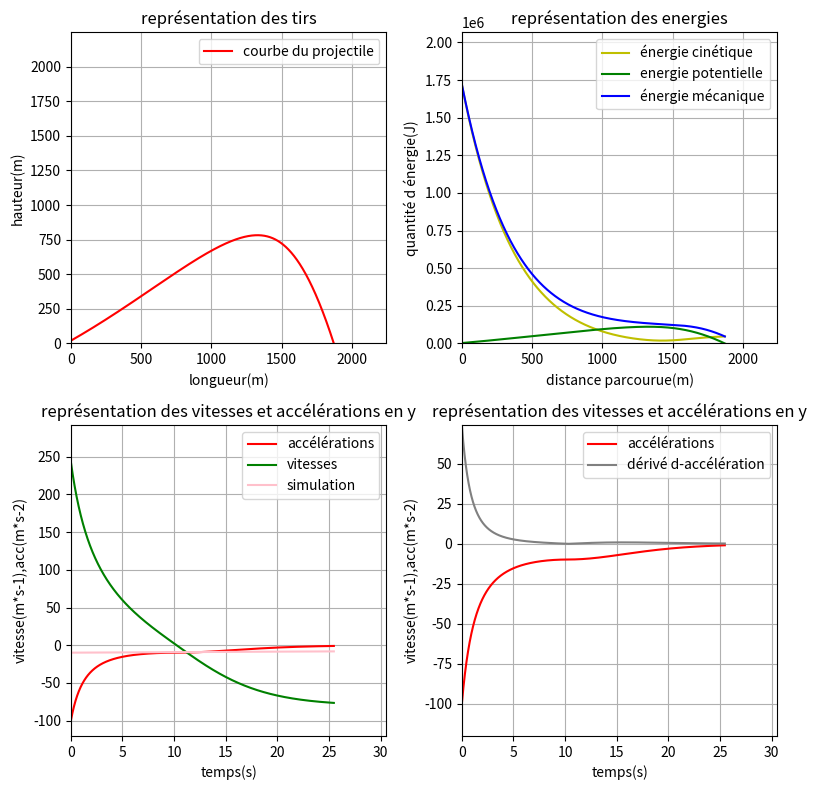

The matplotlib source for this figure:
# Créé par HUMBERT, le 25/05/2023 en Python
import numpy  as np
from matplotlib import pyplot as plt
from math import exp, expm1, sqrt

#Définition des valeurs
vikmh =487*3.6       #vitesse initiale(km/h)
al = 30        #angle de tir(degrés)
hi = 20            #hauteur initiale de tir(m)
m = 14.5            #masse de la boule tirée(kg)
r = 0.154            #rayon de la boule(m)
da = 1.263       #densité de l'air(kg.m^-3)
Cx = 0.47        #coefficient de trainée de l'objet tiré(sans unité)
g = 9.81             #intensité de la pesenteur(N.kg^-1)
t = 0             #temps écoulé depuis le tir(s)
ventkmh = 0           #vitesse du vent(axe Ox)(km/h)
pas = 0.0001       #pas du calcul(temps)(s)

#Calcul des autres grandeurs
vent = ventkmh/3.6 #vitesse du vent(axe Ox)(m/s)
vi = vikmh/3.6   #vitesse initiale(m/s)
S = np.pi*r*r    #section frontale de l'objet tiré
fv = 0.5*da*S*Cx #trainée divisée par la vitesse par rapport à l'air au carré(N.m^-2.s^2)
j=fv/m           #accélération divisée par la vitesse par rapport à l'air au carré(m^-1)
P = m*g          #poids de l'objet(N)
posx = 0         #position x de départ de l'objet
posy = hi        #position y de départ de l'objet
k = 360/(2*np.pi)#pour changer les degrés en radiants
alr = al/k       #angle de tir en radiants
Vox = vi*np.cos(alr)#vitesse de l'objet dans l'axe Ox
Voy = vi*np.sin(alr)#vitesse de l'objet dans l'axe Oy
dt = pas         #autre nom pour le pas (temps)(s)
Ec = 0.5*m*((Vox**2)+(Voy**2))            #énergie cinétique(J)
Ep = posy*m*g           #énergie potentielle(J)
Em = Ec+Ep              #énergie mécanique(J)
EMmax = Em              #énergie mécanique max (J) (pour les limites du graphique
hA = 0                  #informations sur le point A (sommet de la parabole)
dA = 0
tA = 0
dB = 0                  #informations sur le point B (fin de la courbe)
tB = 0
a = 0                   #si sommet déja enrigistré, a=1

#corrections approximatives
##1.01*(fv * ((Voy) ** 2) * (m ** -1) * dt) <= (P*(m**-1)*dt)


#vérification des données


#Création des listes
temps = []        #liste des moments des mesures
posxt = []        #position x de l'objet au cours du temps
posyt = []        #position y de l'objet au cours du temps
Emt = []          #énergie mécanique au cours de temps
Ect = []          #énergie cinétique au cours de temps
Ept = []          #énergie potentielle au cours de temps

#tests modélisations
tracking_Voy = [] 
tracking_ay = []
tracking_ayp=[]
ts_estim=(j*Voy*Voy+g)/(g*j*Voy)
model=[]

#Définition des fonctions
    #fonction de modélisation
def mod(t):
    u=-g/((j*t+1)**5)
    return u


#calcul pas à pas
#   enregistrement des position de départ
posxt.append(posx)
posyt.append(posy)
temps.append(t)
Ect.append(Ec)
Ept.append(Ep)
Emt.append(Em)
tracking_ay.append(0)
tracking_Voy.append(0)
ayp=0
tracking_ayp.append(ayp)
model.append(mod(t))
#   premier calcul
posx = posx+(Vox*dt)
posy = posy+(Voy*dt)
posxt.append(posx)
posyt.append(posy)
t = t+dt
temps.append(t)
tracking_Voy.append(Voy)
Ec = 0.5*m*((Vox**2)+(Voy**2))
Ep = posy*m*g
Em = Ec+Ep
Ect.append(Ec)
Ept.append(Ep)
Emt.append(Em)
if Vox < vent :
    Vox = Vox+(fv*((Vox-vent)**2)*(m**-1)*dt)
if Vox > vent :
    Vox = Vox-(fv*((Vox-vent)**2)*(m**-1)*dt)
Voyold=Voy
Voy = Voy-(fv*((Voy)**2)*(m**-1)*dt)
Voy = Voy-(P*(m**-1)*dt)
ay=(Voy-Voyold)/dt
tracking_ay.append(ay)
ayp=0
tracking_ayp.append(ayp)
model.append(mod(t))
#calcule le trajet jusqu'a ce que le boule touche le sol
while posy > 0 :
    posx = posx+(Vox*dt)
    posy = posy+(Voy*dt)
    posxt.append(posx)
    posyt.append(posy)
    tracking_Voy.append(Voy)
    t = t+dt
    temps.append(t)
    Ec = 0.5*m*((Vox**2)+(Voy**2))
    Ep = posy*m*g
    Em = Ec+Ep
    Ect.append(Ec)
    Ept.append(Ep)
    Emt.append(Em)
    Voyold=Voy
    ayold=ay
    if Vox < vent :
        Vox = Vox+(fv*((Vox-vent)**2)*(m**-1)*dt)
    if Vox > vent :
        Vox = Vox-(fv*((Vox-vent)**2)*(m**-1)*dt)
    if Voy < 0:
        Voy = Voy + ((fv * ((Voy) ** 2) * (m ** -1)-g) * dt)
        if a == 0:
            a = 1
            hA = posy
            dA = posx
            tA = t
    if Voy > 0:
        Voy = Voy - ((fv * ((Voy) ** 2) * (m ** -1)+g) * dt)
    ay=(Voy-Voyold)/dt
    tracking_ay.append(ay)
    ayp=(ay-ayold)/dt
    tracking_ayp.append(ayp)
    model.append(mod(t))
dB = posx
tB = t


#informations
print("==============")
print("sommet de la parabole")
print(f"temps = {tA}")
print(f"distance = {dA}")
print(f"hauteur = {hA}")
print()
print("==============")
print("fin de la parabole")
print(f"temps = {tB}");
print(f"distance = {dB}")
print(f"hauteur = {posy}")
print()
print("==============")
print(f"vitesses finales")
print("verticale = ",Voy," m.s-1")
print("horizontale = ",Vox," m.s-1")
print("absolue = ",sqrt((Voy*Voy)+(Vox*Vox))," m.s-1")

#calcul des limites du cadre nécéssaires
#toujours 20% de rab par rapport à la plus grande valeur pour une meilleure lisibilité
#les maximum des abscisses et des ordonnées doivent être identiques
if hA<hi:
    hA=hi

if dB > hA :
    xmax1 = 1.2*dB
    ymax1=xmax1
else:
    ymax1 = 1.2*hA
    xmax1=1.2*dB
ymax2 = 1.2*EMmax
xmax2 = 1.2*dB

if tracking_ay[2]<tracking_Voy[2]:
    ymim3=1.2*tracking_ay[2]
    ymax3=1.2*tracking_Voy[2]
else:
    ymim3=1.2*tracking_Voy[2]
    ymax3=1.2*tracking_ay[2]
xmax3=1.2*t

if tracking_ay[3]<tracking_ayp[3]:
    if tracking_ayp[len(tracking_ayp)-1]<tracking_ayp[3]:
        ymax4=1.2*tracking_ayp[3]
        if tracking_ay[3]<tracking_ayp[len(tracking_ayp)-1]:
            ymin4=1.2*tracking_ay[3]
        else:
            ymin4=1.2*tracking_ayp[len(tracking_ayp)-1]
    else:
        ymax4=1.2*tracking_ayp[len(tracking_ayp)-1] 
        ymin4=1.2*tracking_ay[3]
else:
    if tracking_ay[3]>tracking_ayp[len(tracking_ayp)-1]:
        ymax4=tracking_ay[3]
        if tracking_ayp[3]<tracking_ayp[len(tracking_ayp)-1]:
            ymin4=tracking_ayp[3]
        else:
            ymin4=tracking_ayp[len(tracking_ayp)-1]
    else:
        ymax4=1.2*tracking_ayp[len(tracking_ayp)-1] 
        ymin4=1.2*tracking_ayp[3]

if ymax3**2<1:
    ymax3=1
    
if ymax4**2<1:
    ymax4=1

ymax4=max(tracking_ayp)

#Tracé des estimations
tsy=[ymim3,ymax3]
tsx=[ts_estim,ts_estim]

#calcul global

#créer les 2 figures
fig, ((ax1, ax2), (ax3, ax4)) = plt.subplots(2, 2, figsize=(8, 8))


#Tracer le graphique courbe des tirs(1)
ax1.set_title('représentation des tirs')
ax1.set_xlabel('longueur(m)')
ax1.set_ylabel('hauteur(m)')
ax1.set_xlim(0,xmax1)
ax1.set_ylim(0,ymax1)
ax1.plot(posxt,posyt,'r')
ax1.legend(['courbe du projectile'])
ax1.grid()

#Tracer le graphique courbe des énergies(2)
ax2.set_title('représentation des energies')
ax2.set_xlabel('distance parcourue(m)')
ax2.set_ylabel('quantité d énergie(J)')
ax2.set_xlim(0,xmax2)
ax2.set_ylim(0,ymax2)
ax2.plot(posxt,Ect,'y')
ax2.plot(posxt,Ept,'g')
ax2.plot(posxt,Emt,'b')
ax2.legend(['énergie cinétique','energie potentielle','énergie mécanique'])
ax2.grid()

#tracer le graphique des vitesses et accélérations(3)
ax3.set_title('représentation des vitesses et accélérations en y')
ax3.set_xlabel('temps(s)')
ax3.set_ylabel('vitesse(m*s-1),acc(m*s-2)')
ax3.set_xlim(0,1.2*t)
ax3.set_ylim(ymim3,ymax3)
ax3.plot(temps,tracking_ay,'r')
ax3.plot(temps,tracking_Voy,'g')
ax3.plot(temps,model,'pink')
ax3.legend(['accélérations','vitesses','simulation'])
ax3.grid()

ax4.set_title('représentation des vitesses et accélérations en y')
ax4.set_xlabel('temps(s)')
ax4.set_ylabel('vitesse(m*s-1),acc(m*s-2)')
ax4.set_xlim(0,1.2*t)
ax4.set_ylim(ymin4,ymax4)
ax4.plot(temps,tracking_ay,'r')
ax4.plot(temps,tracking_ayp,'grey')
ax4.legend(['accélérations','dérivé d-accélération'])
ax4.grid()


#afficher les deux figures ensemble
plt.tight_layout()  # Pour éviter que les titres et les axes se chevauchent
plt.show()

#informations:
print("@@@@@@@@@@@@@@")
print(ts_estim)
